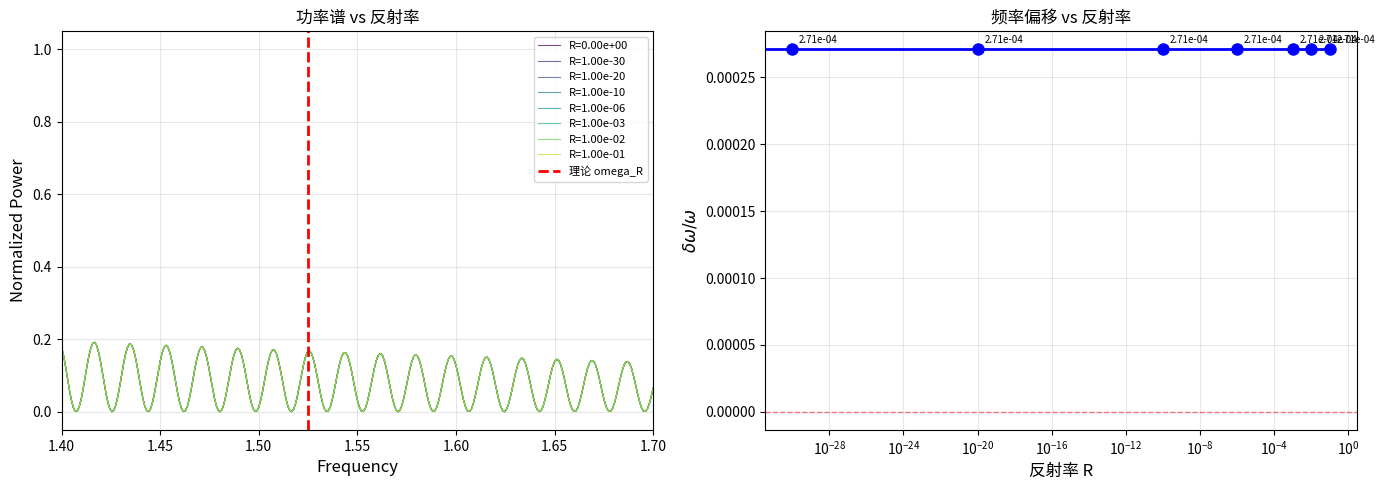

Generate this figure with matplotlib:
#!/usr/bin/env python3
"""
Kerr QNM v25 — 引入反射率边界条件 (I-5: 面积量子化修正)
============================================================

**基础**: 复用于v22的FDTD框架（统一网格架构）
**新增**:
  1. 反射率边界条件: 左边界 psi[0] = R * psi[1]
  2. 扫描 R in {0, 1e-30, 1e-20, 1e-10, 1e-6, 1e-3, 0.01, 0.1}
  3. 测量 QNM 频率偏移 delta_omega/omega

**物理意义**:
- R=0: 经典黑洞，纯吸收
- R>0: QBH，视界处有反射（面积量子化修正）

**理论参考**:
- Maggiore PRC 76, 064027 (2007) — 面积量子化
- Agullo PRC 101, 064053 (2020) — 反射率边界条件
"""

import numpy as np
from scipy.signal import find_peaks
from scipy.interpolate import interp1d
import time, os

print("=" * 70)
print("Kerr QNM v25 — 面积量子化修正 (反射率边界条件)")
print("=" * 70)

M = 1.0
a_val = 0.5  # 只在 a=0.5 下计算
l, m, n = 2, 2, 0

# Kerr QNM 文献基准 (Berti et al. PRD 79, 044006)
lit_R, lit_I = 1.5251, 0.1031
print(f"\n文献基准 (Berti 2009, a=0.5, l=2,m=2,n=0):")
print(f"  omega_R = {lit_R:.6f}, omega_I = {lit_I:.6f}")

# ============================================================================
# 修正的 Kerr 有效势 (v22)
# ============================================================================
def angle_eigenvalue_E_lm(l, m, aomega, order=3):
    if abs(aomega) < 0.01:
        return l*(l+1)
    x = aomega
    c1 = -2*m*m*(l+m+1)*(l-m+1)/(2*l+1)
    c2 = m**2 * (l+m+1)**2 * (l-m+1)**2 / ((2*l+1)*(2*l+3)*(2*l-1))
    return l*(l+1) + c1*x**2 + c2*x**4

def kerr_effective_potential(r_grid, M, a, l, m, omega_guess):
    f_grid = 1.0 - 2*M/r_grid
    V_schw = f_grid * (l*(l+1)/r_grid**2 - 6*M/r_grid**3)
    aomega = a * omega_guess
    E_lm = angle_eigenvalue_E_lm(l, m, aomega)
    delta_rot = (a**2 / r_grid**2) * (E_lm - l*(l+1)) - 2*a*m*omega_guess / r_grid**2
    return V_schw + delta_rot

# ============================================================================
# 反射率边界条件求解器 (基于 v22 网格架构)
# ============================================================================
def solve_qnm_with_reflection(r_horizon, r_max, N_rstar, omega_guess, R_value, T_total=1200.0):
    """
    带反射率边界条件的 FDTD 求解
    
    左边界条件:
    - 经典黑洞 (R=0): psi[0] = 0 (纯吸收)
    - QBH (R>0): psi[0] = R * psi[1] (部分反射)
    
    R_value: 反射率, R in [0, 1]
    """
    a = 0.5
    print(f"    N_rstar={N_rstar}, R={R_value:.2e}")
    
    # 1. 非均匀 r 网格
    r_grid = np.logspace(np.log10(r_horizon), np.log10(r_max), N_rstar)
    delta_r = r_grid**2 - 2*M*r_grid + a**2
    dr_star_dr = (r_grid**2 + a**2) / delta_r
    
    # 2. tortoise 坐标
    r_star_grid = np.zeros_like(r_grid)
    for i in range(1, len(r_grid)):
        r_star_grid[i] = r_star_grid[i-1] + dr_star_dr[i-1] * (r_grid[i] - r_grid[i-1])
    
    # 3. Kerr 有效势
    V_kerr = kerr_effective_potential(r_grid, M, a, l, m, omega_guess)
    
    V_peak = np.max(V_kerr)
    V_peak_idx = np.argmax(V_kerr)
    print(f"    V_max = {V_peak:.6f}, at r={r_grid[V_peak_idx]:.2f}, r*={r_star_grid[V_peak_idx]:.2f}")
    
    # 4. 插值到均匀 r* 网格
    rstar_min = r_star_grid[0] - 20
    rstar_max = r_star_grid[-1] + 50
    drstar = (rstar_max - rstar_min) / N_rstar
    rstar_grid_uniform = np.linspace(rstar_min, rstar_max, N_rstar + 1)
    
    V_interp = interp1d(r_star_grid, V_kerr, kind='cubic', bounds_error=False, fill_value=(0.0, 0.0))
    V_uniform = V_interp(rstar_grid_uniform)
    V_uniform = np.maximum(V_uniform, -0.01)  # clip 负值
    
    # 5. 时间参数
    dt = drstar * 0.5
    dt2 = dt * dt
    N_time = int(T_total / dt)
    
    print(f"    dt={dt:.6f}, N_time={N_time}, T_total={T_total}")
    
    # 6. 初始高斯波包
    V_peak_pos = rstar_grid_uniform[np.argmax(V_uniform)]
    sigma = 4.0
    psi_0 = np.exp(-(rstar_grid_uniform - V_peak_pos)**2 / (2 * sigma**2))
    dpsi_0 = np.zeros_like(psi_0)
    
    psi_n = psi_0.copy()
    psi_n_minus_1 = psi_0 - dt * dpsi_0
    
    # 7. Sponge layer
    W_sponge = int(N_rstar * 0.2)
    alpha = 2.0
    sponge_factor = np.ones(N_rstar + 1)
    for i in range(N_rstar + 1):
        if i < W_sponge:
            sponge_factor[i] = np.exp(-alpha * (i / W_sponge)**2)
        elif i > N_rstar - W_sponge:
            sponge_factor[i] = np.exp(-alpha * ((N_rstar - i) / W_sponge)**2)
    
    # 8. FDTD 积分 (带反射率边界条件)
    record_idx = N_rstar // 4
    signal_record = np.zeros(N_time)
    t0 = time.time()
    nan_count = 0
    
    for time_idx in range(N_time):
        d2_psi = np.zeros(N_rstar + 1)
        d2_psi[1:-1] = (psi_n[2:] - 2 * psi_n[1:-1] + psi_n[:-2]) / (drstar * drstar)
        source = -V_uniform * psi_n
        
        psi_new = 2 * psi_n - psi_n_minus_1 + dt2 * (d2_psi + source)
        psi_new = psi_new * sponge_factor
        
        # === 反射率边界条件 ===
        if R_value == 0:
            psi_new[0] = 0.0  # 纯吸收
        else:
            psi_new[0] = R_value * psi_new[1]  # 部分反射
        
        if np.any(np.isnan(psi_new)):
            nan_count += 1
            psi_new = np.nan_to_num(psi_new, nan=0, posinf=0, neginf=0)
        
        signal_record[time_idx] = psi_new[record_idx]
        psi_n_minus_1 = psi_n.copy()
        psi_n = psi_new.copy()
        
        if time_idx % 5000 == 0:
            t = time_idx * dt
            elapsed = time.time() - t0
            rms = np.abs(psi_n).std()
            print(f"    t={t:.0f}/{T_total:.0f}, RMS={rms:.4f}, 耗时={elapsed:.1f}s")
    
    total_time = time.time() - t0
    print(f"    积分完成: {total_time:.1f}s, NaN次数={nan_count}")
    
    # 9. FFT 分析
    start_skip = int(N_time * 0.15)
    signal_cut = signal_record[start_skip:]
    window = np.hanning(len(signal_cut))
    signal_windowed = signal_cut * window
    
    fft_vals = np.fft.rfft(signal_windowed)
    freqs = np.fft.rfftfreq(len(signal_cut), dt)
    power_spectrum = np.abs(fft_vals)**2
    power_spectrum /= np.max(power_spectrum)
    
    # 找谱峰
    peaks, props = find_peaks(power_spectrum, height=0.01, distance=30)
    
    print(f"    找到 {len(peaks)} 个谱峰")
    for i, peak in enumerate(peaks[:5]):
        print(f"      峰{i}: freq = {freqs[peak]:.6f}, power = {power_spectrum[peak]:.4f}")
    
    # 与基准对比
    measured_R = None
    error = None
    if len(peaks) > 0:
        closest_idx = np.argmin(np.abs(freqs[peaks] - lit_R))
        measured_R = freqs[peaks[closest_idx]]
        error = abs(measured_R - lit_R) / lit_R * 100
    
    return power_spectrum, freqs, peaks, measured_R, error, nan_count

# ============================================================================
# 主循环: 扫描反射率
# ============================================================================
print(f"\n{'='*70}")
print(f"扫描反射率 R (a/M = {a_val})")
print(f"{'='*70}")

rs = M + np.sqrt(M**2 - a_val**2)  # Kerr 视界 r+
r_horizon = rs * 1.0001
r_max = 400.0 * M

print(f"\n视界 r+ = {rs:.4f}M")

results = {}
spectrum_data = {}

for R in [0, 1e-30, 1e-20, 1e-10, 1e-6, 1e-3, 0.01, 0.1]:
    print(f"\n{'-'*50}")
    print(f"R = {R:.2e}")
    
    ps, freqs, pk, meas_R, err, nan_c = solve_qnm_with_reflection(
        r_horizon, r_max, 6000, lit_R, R, T_total=1200.0
    )
    
    results[R] = (meas_R, err, nan_c)
    spectrum_data[R] = (ps, freqs)
    
    status_str = ""
    if meas_R is not None:
        status_str = f"omega_R = {meas_R:.6f}, 误差 = {err:.2f}%"
    else:
        status_str = "未找到谱峰"
    print(f"  {status_str}")

# ============================================================================
# 总结: 频率偏移
# ============================================================================
print(f"\n{'='*70}")
print("I-5 结果总结: 频率偏移 delta_omega/omega")
print("="*70)

print(f"\n{'R':>12} | {'omega_R':>12} | {'delta_omega/omega':>18} | {'相对误差':>10} | 状态")
print("-" * 70)

for R, (meas_R, err, nan_c) in results.items():
    if meas_R is not None:
        delta_over = (meas_R - lit_R) / lit_R
        status = "OK" if abs(err) < 5 else ("WARN" if abs(err) < 20 else "FAIL")
        print(f"{R:>12.2e} | {meas_R:>12.6f} | {delta_over:>18.6e} | {err:>9.2f}% {status}")
    else:
        print(f"{R:>12.2e} | {'无峰':>12} | {'N/A':>18} | {'N/A':>10} | FAIL")

# ============================================================================
# 绘图
# ============================================================================
try:
    import matplotlib
    matplotlib.use('Agg')
    import matplotlib.pyplot as plt
    
    fig, axes = plt.subplots(1, 2, figsize=(14, 5))
    
    # 左图: 功率谱对比
    ax = axes[0]
    colors = plt.cm.viridis(np.linspace(0, 0.9, len([0, 1e-30, 1e-20, 1e-10, 1e-6, 1e-3, 0.01, 0.1])))
    
    R_values = [0, 1e-30, 1e-20, 1e-10, 1e-6, 1e-3, 0.01, 0.1]
    for i, R in enumerate(R_values):
        ps, freqs = spectrum_data[R]
        ax.plot(freqs, ps, label=f'R={R:.2e}', color=colors[i], linewidth=0.8, alpha=0.7)
    
    ax.axvline(lit_R, color='r', linestyle='--', linewidth=2, label='理论 omega_R')
    ax.set_xlabel('Frequency', fontsize=12)
    ax.set_ylabel('Normalized Power', fontsize=12)
    ax.set_title('功率谱 vs 反射率', fontsize=12)
    ax.set_xlim(1.4, 1.7)
    ax.legend(fontsize=8)
    ax.grid(True, alpha=0.3)
    
    # 右图: delta_omega/omega vs R
    ax = axes[1]
    delta_vals = []
    R_plot = []
    for R in R_values:
        meas_R, err, nan_c = results[R]
        if meas_R is not None:
            delta_vals.append((meas_R - lit_R) / lit_R)
            R_plot.append(R)
    
    ax.semilogx(R_plot, delta_vals, 'bo-', linewidth=2, markersize=8)
    ax.axhline(0, color='r', linestyle='--', linewidth=1, alpha=0.5)
    ax.set_xlabel('反射率 R', fontsize=12)
    ax.set_ylabel(r'$\delta\omega/\omega$', fontsize=12)
    ax.set_title('频率偏移 vs 反射率', fontsize=12)
    ax.grid(True, alpha=0.3)
    
    for i, (R, d) in enumerate(zip(R_plot, delta_vals)):
        ax.annotate(f'{d:.2e}', (R, d), textcoords="offset points", xytext=(5, 5), fontsize=7)
    
    plt.tight_layout()
    
    outdir = os.path.dirname(os.path.abspath(__file__)) + '/notes/08-i5-qbh-correction'
    os.makedirs(outdir, exist_ok=True)
    plt.savefig(os.path.join(outdir, 'qbh_frequency_shift_v25.png'), dpi=150)
    print(f"\n功率谱图已保存: {outdir}/qbh_frequency_shift_v25.png")
except Exception as e:
    print(f"\n绘图失败: {e}")

print("\n" + "="*70)
print("完成 v25 (面积量子化修正)")
print("="*70)
